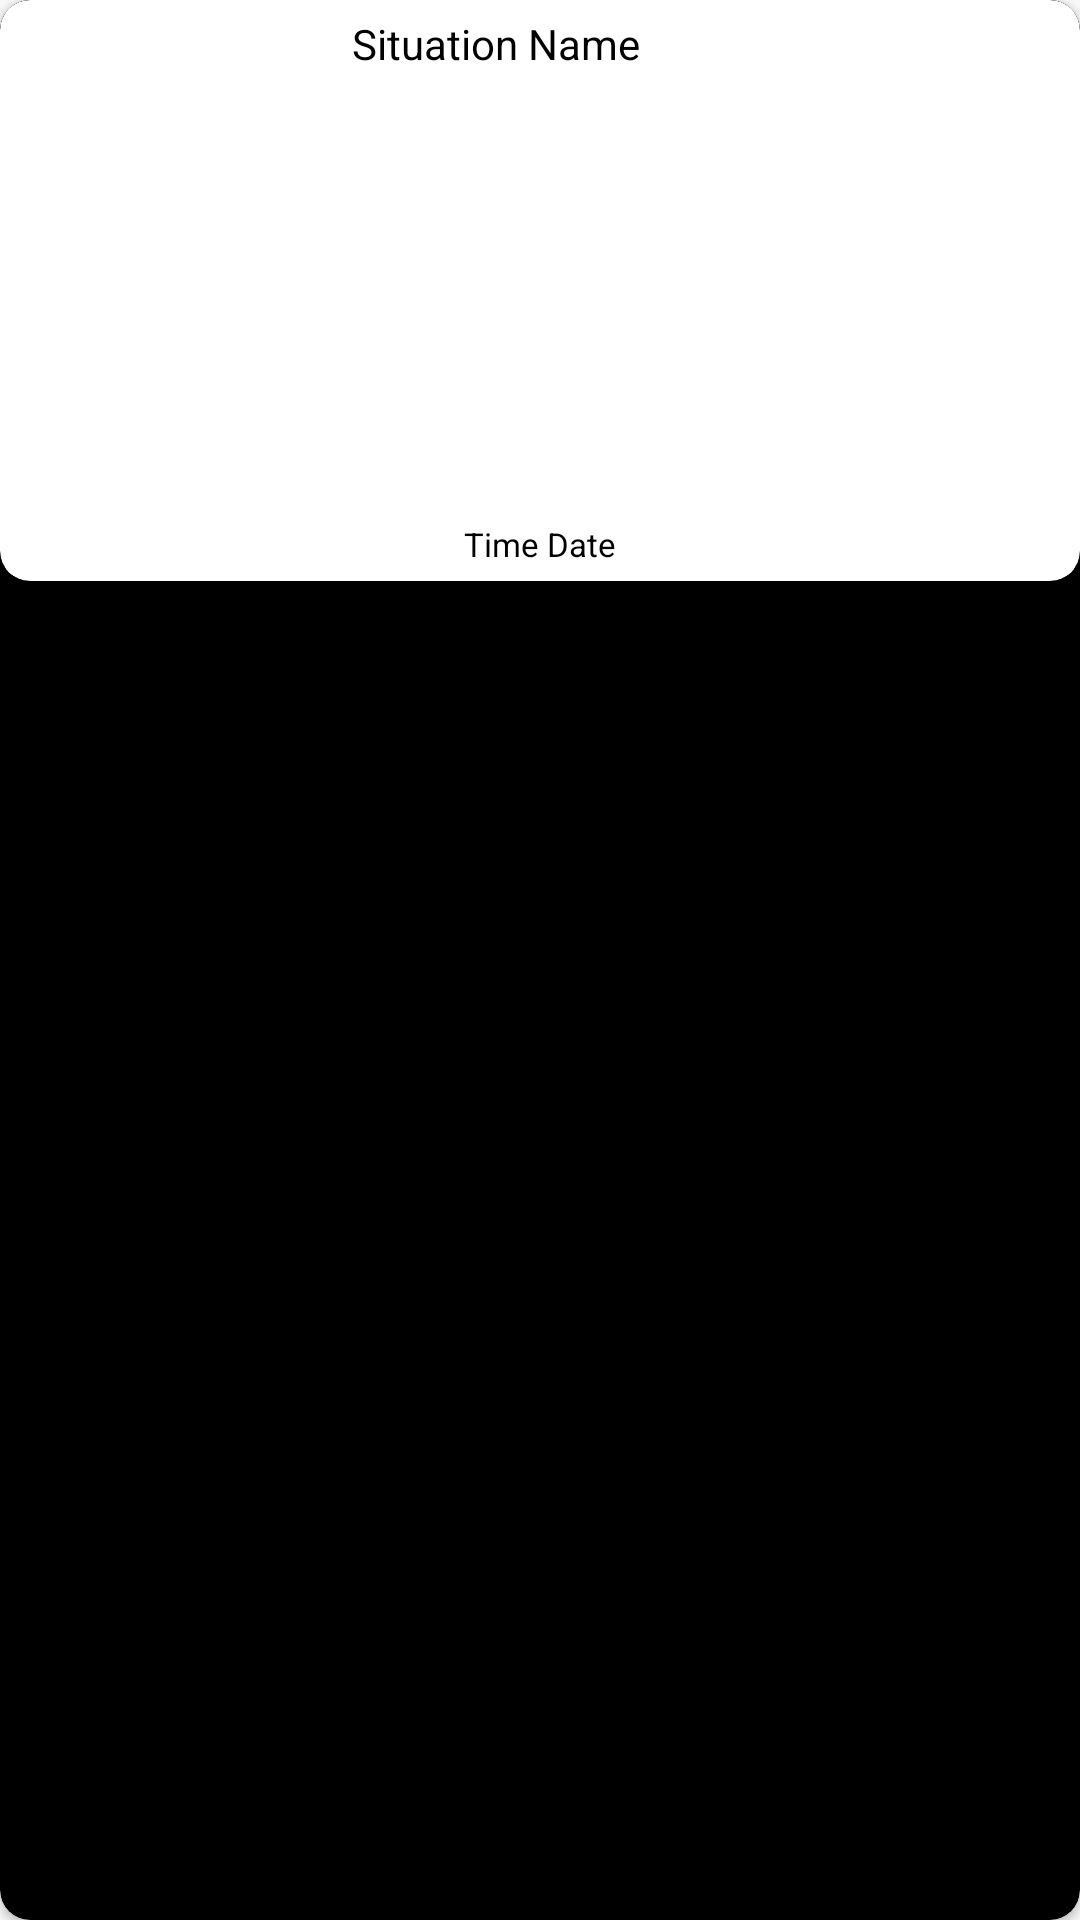

Write the Android layout XML for this screen, with the resource values it uses.
<!-- AndroidManifest.xml: application theme AppTheme -->
<!-- res/layout/cloud_album_layout.xml -->
<?xml version="1.0" encoding="utf-8"?>
<android.support.v7.widget.CardView xmlns:android="http://schemas.android.com/apk/res/android"
    xmlns:app="http://schemas.android.com/apk/res-auto"
    xmlns:tools="http://schemas.android.com/tools"
    android:layout_width="160dp"
    android:layout_height="wrap_content"
    android:layout_marginLeft="10dp"
    android:layout_marginTop="10dp"
    android:layout_marginRight="10dp"
    android:layout_marginBottom="5dp"
    android:elevation="8dp"
    app:cardBackgroundColor="@android:color/black"
    app:cardCornerRadius="10dp">

    <android.support.v7.widget.CardView
        android:layout_width="wrap_content"
        android:layout_height="wrap_content"
        app:cardCornerRadius="10dp">

        <RelativeLayout
            android:id="@+id/RelativeExtraTouch"
            android:layout_width="match_parent"
            android:layout_height="match_parent"
            android:background="#FFF"
            android:layout_margin="2dp">

            <LinearLayout
                android:layout_width="match_parent"
                android:layout_height="wrap_content"
                android:orientation="horizontal"
                android:id="@+id/cloud_album_layout_linear_layout">

                <TextView
                    android:id="@+id/SituationNametextViewCloud_Layout"
                    android:layout_width="match_parent"
                    android:layout_height="wrap_content"
                    android:layout_below="@+id/PhotoList_CloudAlbumLayout"
                    android:layout_alignParentStart="false"
                    android:layout_alignParentBottom="false"
                    android:layout_centerHorizontal="false"
                    android:fontFamily="sans-serif"
                    android:text="Situation Name"
                    android:textAlignment="center"
                    android:textAllCaps="false"
                    android:textColor="@android:color/black"
                    android:layout_weight="1"
                    android:padding="3dp">

                </TextView>

                <ImageButton
                    android:id="@+id/EditSituationCard"
                    android:layout_width="25dp"
                    android:layout_height="25dp"
                    android:layout_alignParentEnd="true"
                    android:layout_margin="2dp"
                    android:background="@drawable/ic_playlist_play" />

            </LinearLayout>


            <ViewFlipper
                android:id="@+id/cloud_album_layout_imageview"
                android:layout_width="match_parent"
                android:layout_height="140dp"
                android:layout_below="@id/cloud_album_layout_linear_layout"
                android:layout_centerHorizontal="true"
                android:autoStart="true"
                android:flipInterval="2000" />


            <TextView
                android:id="@+id/SituationTimeCL"
                android:layout_width="wrap_content"
                android:layout_height="wrap_content"
                android:layout_centerHorizontal="true"
                android:text="Time Date"
                android:textAlignment="center"
                android:textColor="@android:color/black"
                android:textSize="11sp"
                android:layout_below="@id/cloud_album_layout_imageview"
                android:padding="3dp"/>

        </RelativeLayout>


        <ProgressBar
            android:id="@+id/cloud_album_layout_progressbar"
            android:layout_width="30dp"
            android:indeterminateTint="@color/white"
            style="@style/Base.Widget.AppCompat.ProgressBar"
            android:layout_height="30dp"
            android:layout_gravity="center"
            android:indeterminate="true"
            android:visibility="gone"/>

    </android.support.v7.widget.CardView>


</android.support.v7.widget.CardView>
<!-- resources referenced by this layout -->
<resources>
  <color name="white">#ffffff</color>
  <style name="AppTheme" parent="Theme.AppCompat.Light.DarkActionBar">
          
          <item name="colorPrimary">@color/colorAccent</item>
          <item name="colorPrimaryDark">@color/colorPrimaryDark</item>
          <item name="colorAccent">@color/colorPrimary</item>
      </style>
  <color name="colorAccent">#6567a0</color>
  <color name="colorPrimaryDark">#3E3D63</color>
  <color name="colorPrimary">#ffffff</color>
</resources>
